Run: headless pygame with SDL's dummy video driver; simulated clock (each Clock.tick advances the game by its frame time, no real sleeping); random seed 0; keys injected as events and as key.get_pressed() state; mouse plan: one left click at the window centre at the start of phase 2, then a move to the lower-right quarter at the start of phase 3.
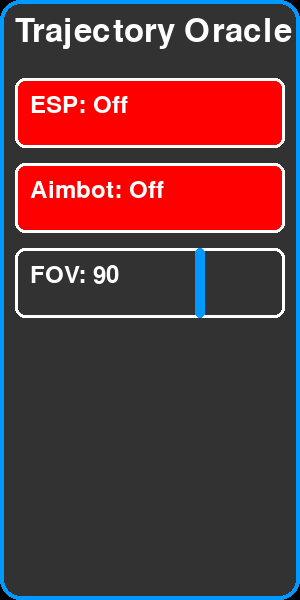
Frame 1 of 4 · flips 1–60 · no input
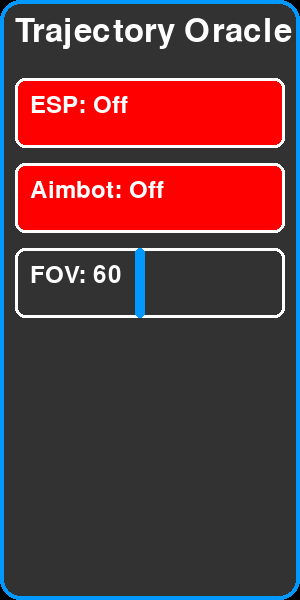
Frame 2 of 4 · flips 61–180 · clicked the window centre · tapped SPACE, RETURN · held RIGHT (→), D
Frame 3 of 4 · flips 181–300 · moved the mouse to the lower-right quarter · held DOWN (↓), S · screen unchanged from frame 2, image omitted
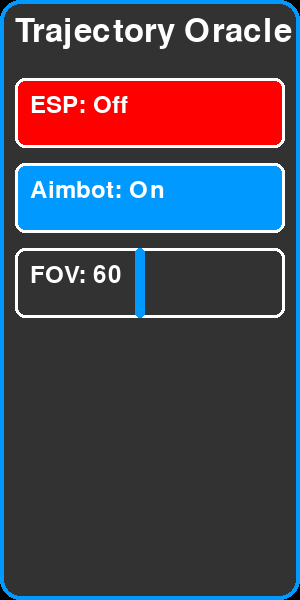
Frame 4 of 4 · flips 301–420 · held LEFT (←), A, UP (↑), W

The pygame program that drew these frames:

import pygame
import sys

# Constants for UI elements
WHITE = (255, 255, 255)
GRAY = (50, 50, 50)
BLUE = (0, 153, 255)
RED = (255, 0, 0)
BLACK = (0, 0, 0)
BOLD_FONT_SIZE = 48
TOGGLE_FONT_SIZE = 36
SLIDER_FONT_SIZE = 36

# Define dimensions and positions
MENU_WIDTH = 300
MENU_HEIGHT = 600
TOGGLE_HEIGHT = 70
SLIDER_HEIGHT = 70
MARGIN = 15

# State variables
esp_enabled = False
aimbot_enabled = False
fov_value = 90

def draw_menu(screen, fov_value, security_level):
    # Draw menu background with rounded corners
    menu_rect = pygame.Rect(0, 0, MENU_WIDTH, MENU_HEIGHT)
    pygame.draw.rect(screen, GRAY, menu_rect, border_radius=20)
    pygame.draw.rect(screen, BLUE, menu_rect, 4, border_radius=20)
    
    # Draw header
    draw_header(screen, "Trajectory Oracle", (MARGIN, MARGIN))

    # Draw ESP toggle
    draw_toggle(screen, "ESP", esp_enabled, (MARGIN, 2 * MARGIN + BOLD_FONT_SIZE))

    # Draw Aimbot toggle
    draw_toggle(screen, "Aimbot", aimbot_enabled, (MARGIN, 3 * MARGIN + BOLD_FONT_SIZE + TOGGLE_HEIGHT))

    # Draw FOV slider
    draw_slider(screen, "FOV", fov_value, (MARGIN, 4 * MARGIN + BOLD_FONT_SIZE + 2 * TOGGLE_HEIGHT))

def draw_header(screen, text, position):
    font = pygame.font.Font(None, BOLD_FONT_SIZE)
    header = font.render(text, True, WHITE)
    screen.blit(header, position)

def draw_toggle(screen, label, state, position):
    x, y = position
    toggle_rect = pygame.Rect(x, y, MENU_WIDTH - 2 * MARGIN, TOGGLE_HEIGHT)
    pygame.draw.rect(screen, BLUE if state else RED, toggle_rect, border_radius=10)
    pygame.draw.rect(screen, WHITE, toggle_rect, 3, border_radius=10)
    font = pygame.font.Font(None, TOGGLE_FONT_SIZE)
    text = font.render(f"{label}: {'On' if state else 'Off'}", True, WHITE)
    screen.blit(text, (x + MARGIN, y + MARGIN))

def draw_slider(screen, label, value, position):
    x, y = position
    slider_rect = pygame.Rect(x, y, MENU_WIDTH - 2 * MARGIN, SLIDER_HEIGHT)
    pygame.draw.rect(screen, WHITE, slider_rect, 3, border_radius=10)
    font = pygame.font.Font(None, SLIDER_FONT_SIZE)
    text = font.render(f"{label}: {value}", True, WHITE)
    screen.blit(text, (x + MARGIN, y + MARGIN))
    # Draw slider handle with dynamic color
    handle_x = x + int((value / 120) * (MENU_WIDTH - 4 * MARGIN))
    handle_rect = pygame.Rect(handle_x, y, 10, SLIDER_HEIGHT)
    pygame.draw.rect(screen, BLUE, handle_rect, border_radius=5)

def handle_ui_events():
    global esp_enabled, aimbot_enabled, fov_value

    for event in pygame.event.get():
        if event.type == pygame.QUIT:
            pygame.quit()
            sys.exit()
        elif event.type == pygame.KEYDOWN:
            if event.key == pygame.K_e:
                esp_enabled = not esp_enabled
            elif event.key == pygame.K_a:
                aimbot_enabled = not aimbot_enabled
        elif event.type == pygame.MOUSEBUTTONDOWN:
            if event.button == 1:  # Left mouse button
                mouse_x, mouse_y = event.pos
                if MARGIN < mouse_x < MENU_WIDTH - MARGIN:
                    if 2 * MARGIN + BOLD_FONT_SIZE < mouse_y < 2 * MARGIN + BOLD_FONT_SIZE + TOGGLE_HEIGHT:
                        esp_enabled = not esp_enabled
                    elif 3 * MARGIN + BOLD_FONT_SIZE + TOGGLE_HEIGHT < mouse_y < 3 * MARGIN + BOLD_FONT_SIZE + 2 * TOGGLE_HEIGHT:
                        aimbot_enabled = not aimbot_enabled
                    elif 4 * MARGIN + BOLD_FONT_SIZE + 2 * TOGGLE_HEIGHT < mouse_y < 4 * MARGIN + BOLD_FONT_SIZE + 2 * TOGGLE_HEIGHT + SLIDER_HEIGHT:
                        fov_value = int((mouse_x - MARGIN) / (MENU_WIDTH - 2 * MARGIN) * 120)

    return True

if __name__ == "__main__":
    pygame.init()
    screen = pygame.display.set_mode((MENU_WIDTH, MENU_HEIGHT))
    pygame.display.set_caption('Trajectory Oracle Menu')

    running = True
    while running:
        screen.fill(BLACK)  # Clear screen with black color for a sleek look
        draw_menu(screen, fov_value, 1)  # Default security level set to 1
        pygame.display.flip()

        running = handle_ui_events()
        pygame.time.delay(100)

    pygame.quit()
 # Trajectory Oracle
